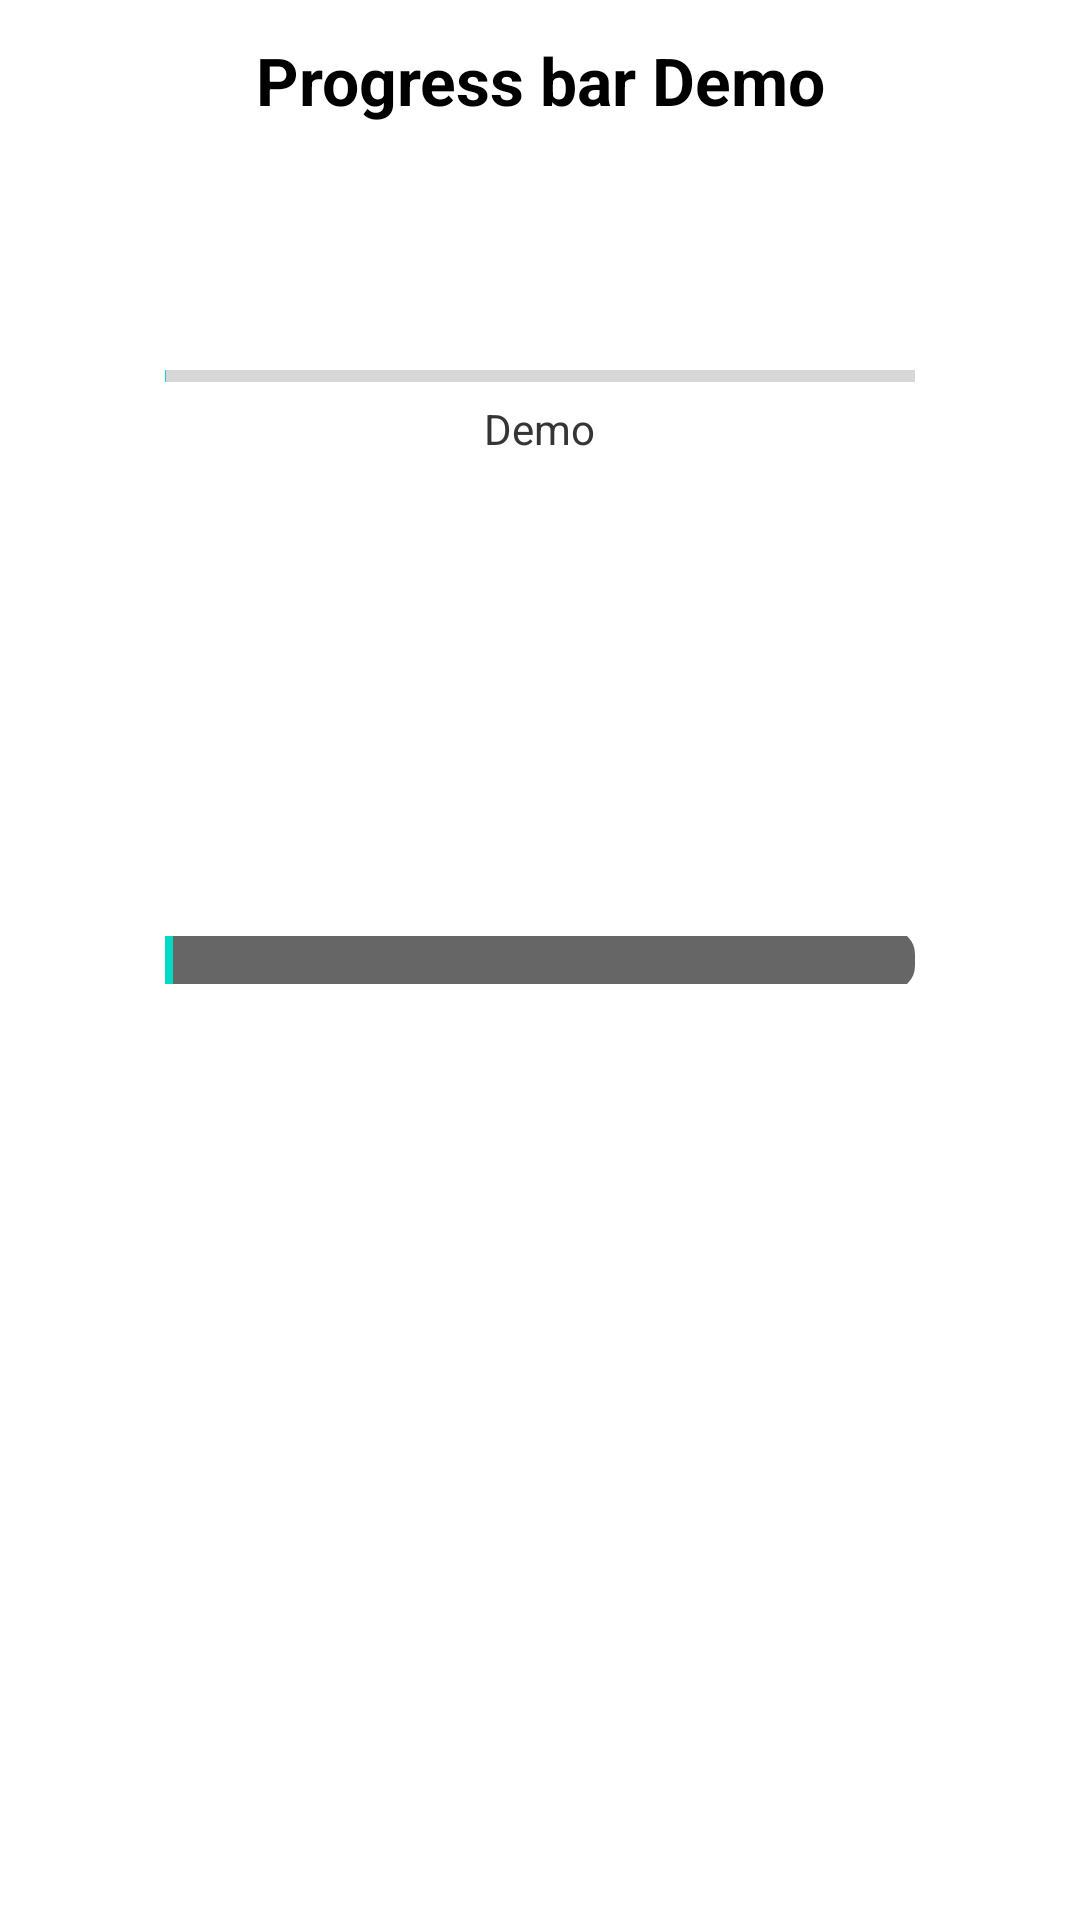

Produce the Android XML layout that renders to this screen, including the resource entries it uses.
<!-- AndroidManifest.xml: application theme Theme.Admin574 -->
<!-- res/layout/progressbardemo.xml -->
<?xml version="1.0" encoding="utf-8"?>
<RelativeLayout xmlns:android="http://schemas.android.com/apk/res/android"
    xmlns:app="http://schemas.android.com/apk/res-auto"
    xmlns:tools="http://schemas.android.com/tools"
    android:layout_width="match_parent"
    android:layout_height="match_parent"
    tools:context=".PrpgressBarDemo">

    <TextView
        android:layout_width="match_parent"
        android:layout_height="wrap_content"
        android:text="Progress bar Demo"
        android:padding="12dp"
        android:textSize="22sp"
        android:textColor="@color/black"
        android:textStyle="bold"
        android:gravity="center"
        android:id="@+id/TextPb1">
    </TextView>

    <ProgressBar
        android:layout_centerInParent="true"
        android:layout_width="wrap_content"
        android:layout_height="wrap_content"
        android:padding="8dp"
        android:layout_below="@id/TextPb1"
        android:id="@+id/ProgressBarCir">
    </ProgressBar>

    <ProgressBar
        android:layout_width="250sp"
        android:layout_height="wrap_content"
        style="?android:attr/progressBarStyleHorizontal"
        android:layout_below="@id/ProgressBarCir"
        android:id="@+id/ProgressBarLine"
        android:max="10000"
        android:progress="1"
        android:layout_centerInParent="true">
    </ProgressBar>

    <ProgressBar
        android:id="@+id/pbg2"
        style="?android:attr/progressBarStyleHorizontal"
        android:layout_width="250sp"
        android:layout_height="wrap_content"
        android:layout_centerInParent="true"
        android:max="100"
        android:progress="1"
        android:progressDrawable="@drawable/custpbg1">
    </ProgressBar>

    <TextView
        android:layout_width="wrap_content"
        android:layout_height="wrap_content"
        android:id="@+id/TextPbg"
        android:text="Demo"
        android:layout_below="@id/ProgressBarLine"
        android:layout_centerInParent="true">
    </TextView>

    <TextView
        android:layout_width="wrap_content"
        android:layout_height="wrap_content"
        android:id="@+id/TextPbg2"
        android:text="Demo"
        android:layout_below="@id/ProgressBarLine"
        android:layout_centerInParent="true">
    </TextView>


</RelativeLayout>
<!-- resources referenced by this layout -->
<resources>
  <color name="black">#000000</color>
  <!-- drawable custpbg1 (drawable) -->
  <?xml version="1.0" encoding="utf-8"?>
  <layer-list xmlns:android="http://schemas.android.com/apk/res/android">
      <item android:id="@android:id/background"
          android:gravity="center_vertical|fill_horizontal">
          <shape android:shape="rectangle"
              android:tint="?attr/colorControlNormal">
              <corners android:radius="8dp"/>
              <size android:height="20dp" />
              <solid android:color="#90caf9" />
          </shape>
      </item>
      <item android:id="@android:id/progress"
          android:gravity="center_vertical|fill_horizontal">
          <scale android:scaleWidth="100%">
              <shape android:shape="rectangle"
                  android:tint="?attr/colorControlActivated">
                  <corners android:radius="8dp"/>
                  <size android:height="20dp" />
                  <solid android:color="#b9f6ca" />
              </shape>
          </scale>
      </item>
  </layer-list>
  <style name="Theme.Admin574" parent="Theme.MaterialComponents.DayNight.DarkActionBar">
          
          <item name="colorPrimary">@color/purple_500</item>
          <item name="colorPrimaryVariant">@color/purple_700</item>
          <item name="colorOnPrimary">@color/white</item>
          
          <item name="colorSecondary">@color/teal_200</item>
          <item name="colorSecondaryVariant">@color/teal_700</item>
          <item name="colorOnSecondary">@color/black</item>
          
          <item name="android:statusBarColor">?attr/colorPrimaryVariant</item>
          
      </style>
  <color name="purple_500">#FF6200EE</color>
  <color name="purple_700">#FF3700B3</color>
  <color name="white">#FFFFFFFF</color>
  <color name="teal_200">#FF03DAC5</color>
  <color name="teal_700">#FF018786</color>
</resources>
